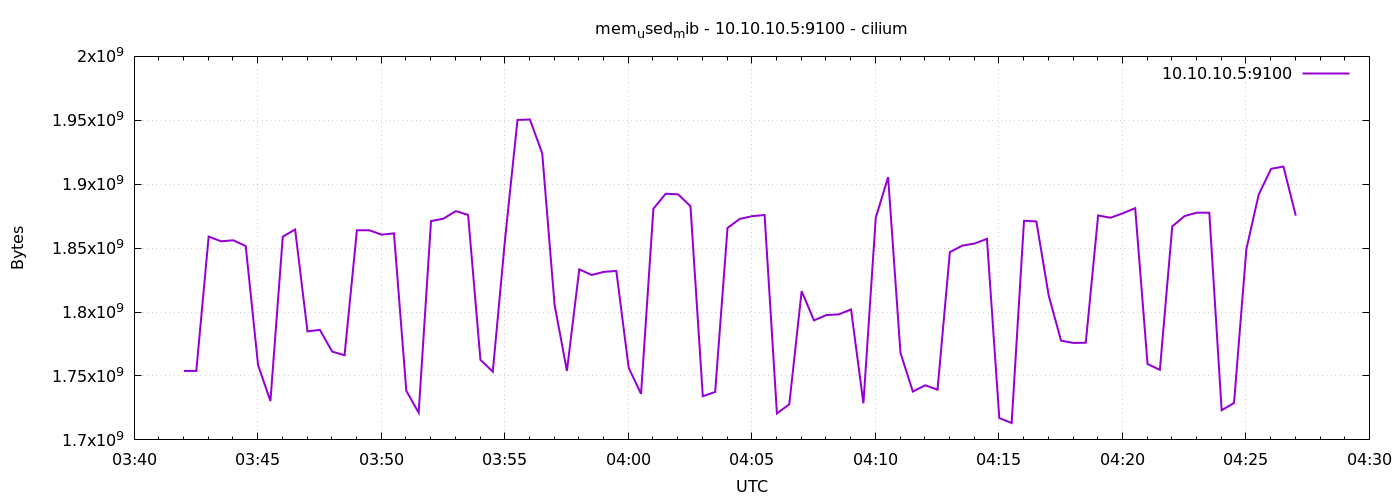

The file beside this chart, header and first rows:
1776915721	1753972736
1776915751	1753919488
1776915781	1859059712
1776915811	1855373312
1776915841	1856118784
1776915871	1851637760
1776915901	1758486528
1776915931	1730396160
1776915961	1858969600
1776915991	1864593408
1776916021	1784889344
1776916051	1786085376
1776916081	1769062400
1776916111	1766232064
1776916141	1864003584
1776916171	1863991296
1776916201	1860562944
1776916231	1861558272
1776916261	1738387456
1776916291	1721294848
1776916321	1871175680
1776916351	1873022976
1776916381	1878958080
1776916411	1876054016
1776916441	1762627584
1776916471	1753395200
1776916501	1857781760
1776916531	1950302208
1776916561	1950638080
1776916591	1924239360
1776916621	1805795328
1776916651	1753968640
1776916681	1833406464
1776916711	1829011456
1776916741	1831456768
1776916771	1832144896
1776916801	1756450816
1776916831	1735987200
1776916861	1880838144
1776916891	1892585472
1776916921	1892065280
1776916951	1882841088
1776916981	1734164480
1776917011	1737486336
1776917041	1865834496
1776917071	1872887808
1776917101	1874997248
1776917131	1875947520
1776917161	1720647680
1776917191	1727877120
1776917221	1816330240
1776917251	1793486848
1776917281	1797656576
1776917311	1798184960
1776917341	1802043392
1776917371	1728593920
1776917401	1873821696
1776917431	1905569792
1776917461	1768128512
1776917491	1737809920
1776917521	1742708736
... 30 more rows
